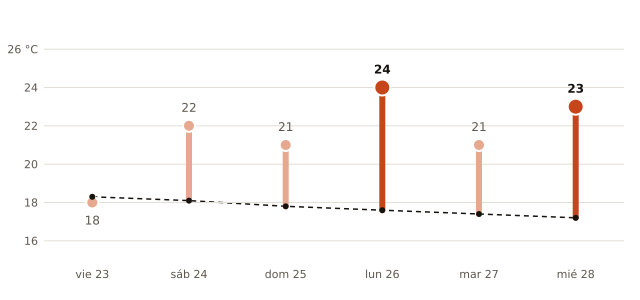

Source data for this figure (header and first rows):
fecha, máxima_prevista_C, máxima_normal_1991_2020_C
2026-10-23, 18, 18.3
2026-10-24, 22, 18.1
2026-10-25, 21, 17.8
2026-10-26, 24, 17.6
2026-10-27, 21, 17.4
2026-10-28, 23, 17.2
